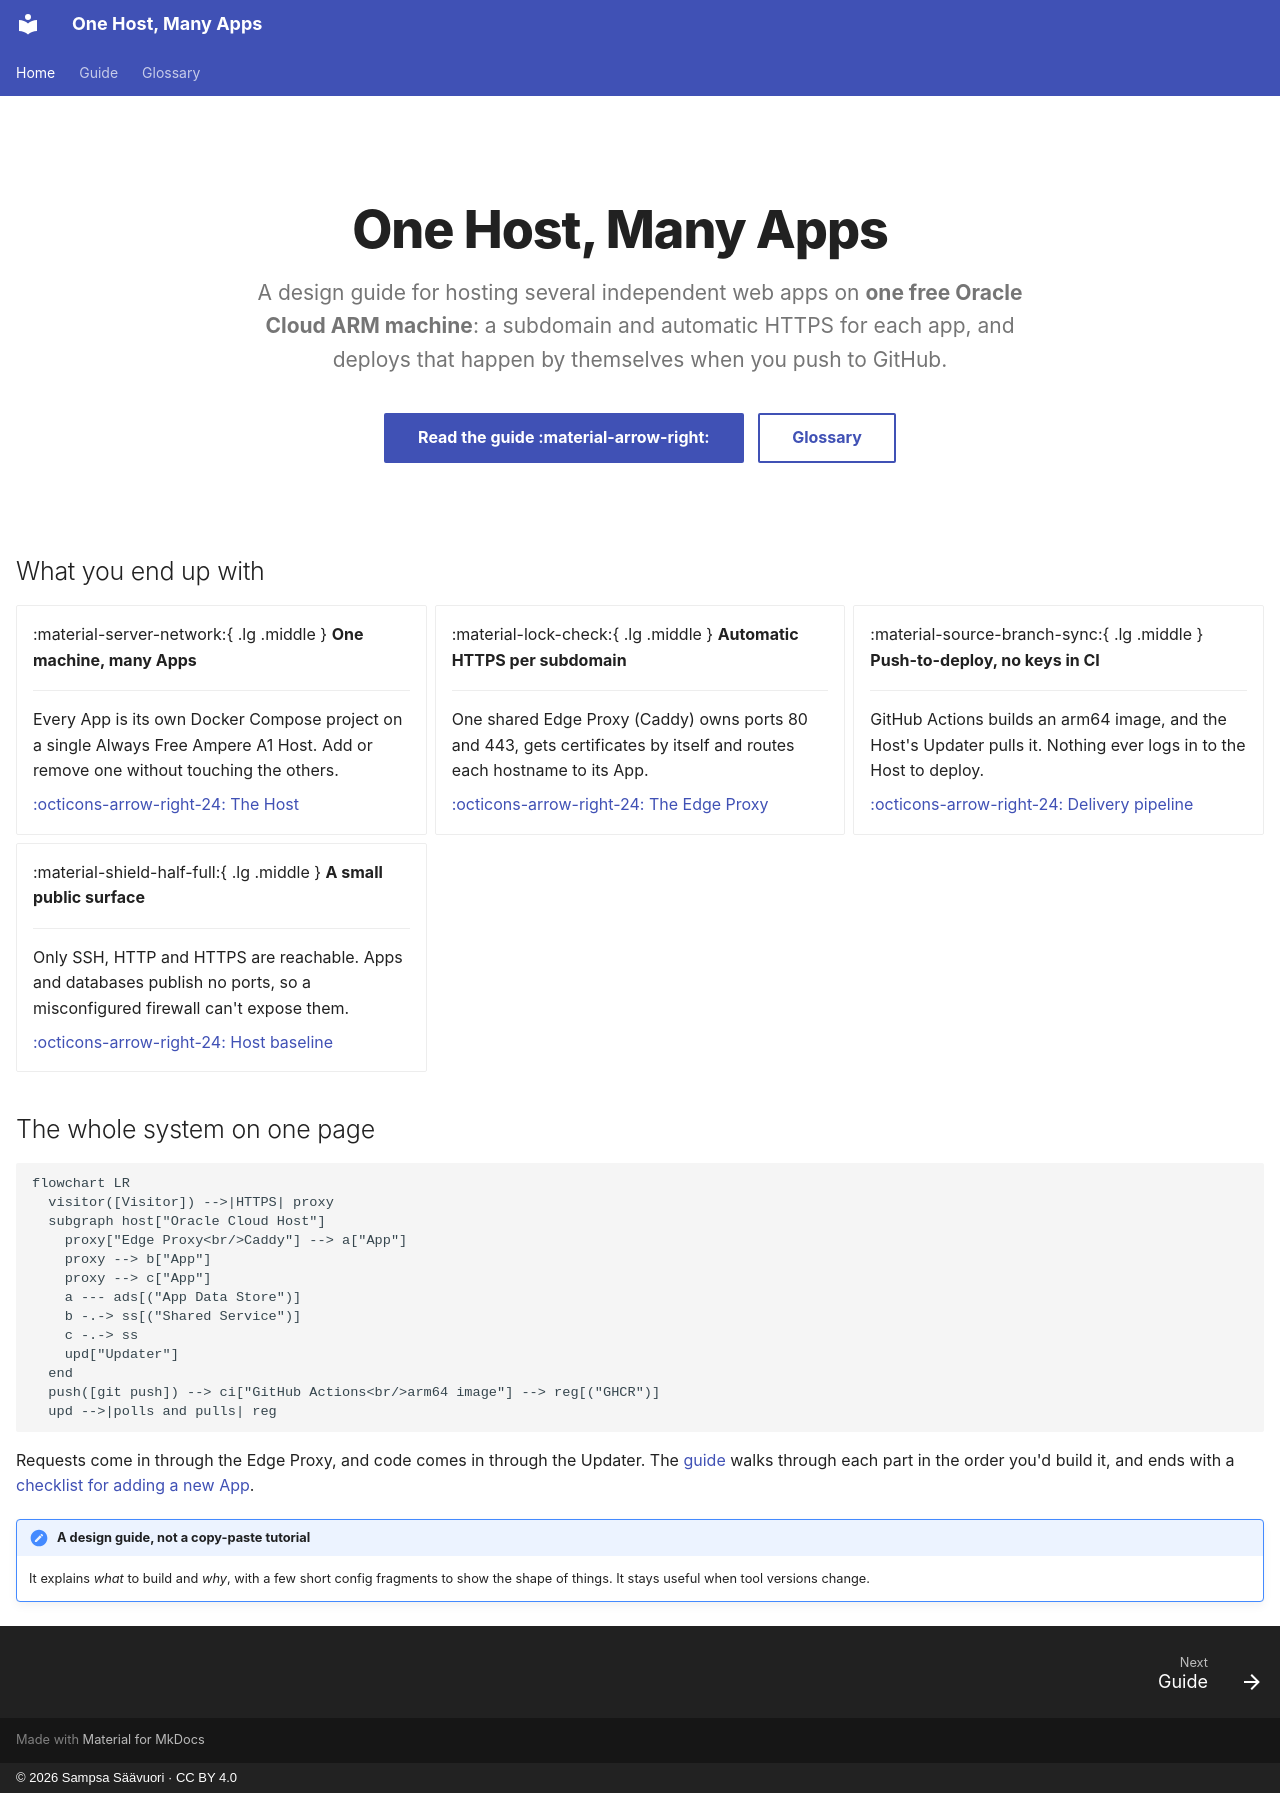

repository: Saavuori/project-setup · page: index.html · generator: mkdocs · copyright: © 2026 Sampsa Säävuori · CC BY 4.0

---
hide:
  - navigation
  - toc
---

<div class="hero" markdown>

# One Host, Many Apps

<p class="hero-lede">A design guide for hosting several independent web apps on <strong>one free Oracle Cloud ARM machine</strong>: a subdomain and automatic HTTPS for each app, and deploys that happen by themselves when you push to GitHub.</p>

[Read the guide :material-arrow-right:](guide.md){ .md-button .md-button--primary }
[Glossary](glossary.md){ .md-button }

</div>

## What you end up with

<div class="grid cards" markdown>

-   :material-server-network:{ .lg .middle } __One machine, many Apps__

    ---

    Every App is its own Docker Compose project on a single Always Free Ampere A1 Host. Add or remove one without touching the others.

    [:octicons-arrow-right-24: The Host](guide.md#4-the-host)

-   :material-lock-check:{ .lg .middle } __Automatic HTTPS per subdomain__

    ---

    One shared Edge Proxy (Caddy) owns ports 80 and 443, gets certificates by itself and routes each hostname to its App.

    [:octicons-arrow-right-24: The Edge Proxy](guide.md#7-the-edge-proxy)

-   :material-source-branch-sync:{ .lg .middle } __Push-to-deploy, no keys in CI__

    ---

    GitHub Actions builds an arm64 image, and the Host's Updater pulls it. Nothing ever logs in to the Host to deploy.

    [:octicons-arrow-right-24: Delivery pipeline](guide.md#11-delivery-pipeline)

-   :material-shield-half-full:{ .lg .middle } __A small public surface__

    ---

    Only SSH, HTTP and HTTPS are reachable. Apps and databases publish no ports, so a misconfigured firewall can't expose them.

    [:octicons-arrow-right-24: Host baseline](guide.md#5-host-baseline)

</div>

## The whole system on one page

```mermaid
flowchart LR
  visitor([Visitor]) -->|HTTPS| proxy
  subgraph host["Oracle Cloud Host"]
    proxy["Edge Proxy<br/>Caddy"] --> a["App"]
    proxy --> b["App"]
    proxy --> c["App"]
    a --- ads[("App Data Store")]
    b -.-> ss[("Shared Service")]
    c -.-> ss
    upd["Updater"]
  end
  push([git push]) --> ci["GitHub Actions<br/>arm64 image"] --> reg[("GHCR")]
  upd -->|polls and pulls| reg
```

Requests come in through the Edge Proxy, and code comes in through the Updater. The [guide](guide.md) walks through each part in the order you'd build it, and ends with a [checklist for adding a new App](guide.md#12-adding-a-new-app).

!!! note "A design guide, not a copy-paste tutorial"
    It explains *what* to build and *why*, with a few short config fragments to show the shape of things. It stays useful when tool versions change.
